Labelled photos from "Database-for-Traffic-Light-Classification", an image-classification folder in Tiago13Silva/Database-for-Traffic-Light-Classification. The possible labels are: green light, red light, yellow light.

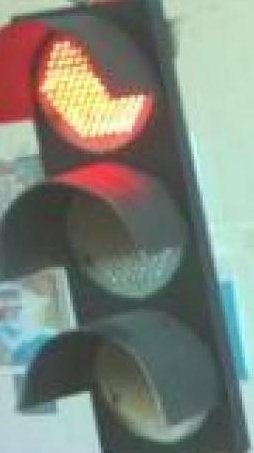
Label: red light

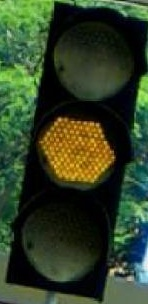
Label: yellow light

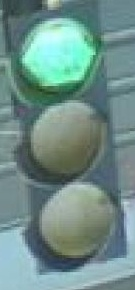
Label: green light

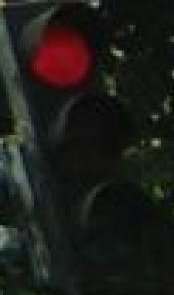
Label: red light

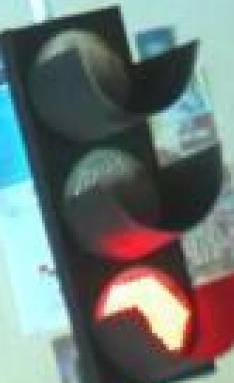
Label: red light

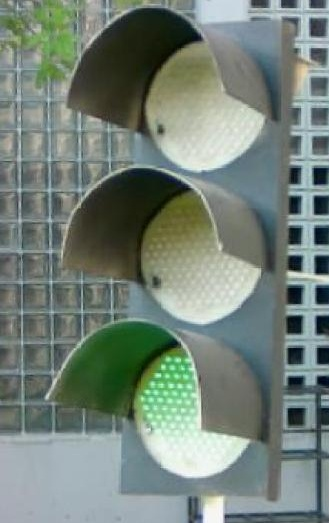
Label: green light
